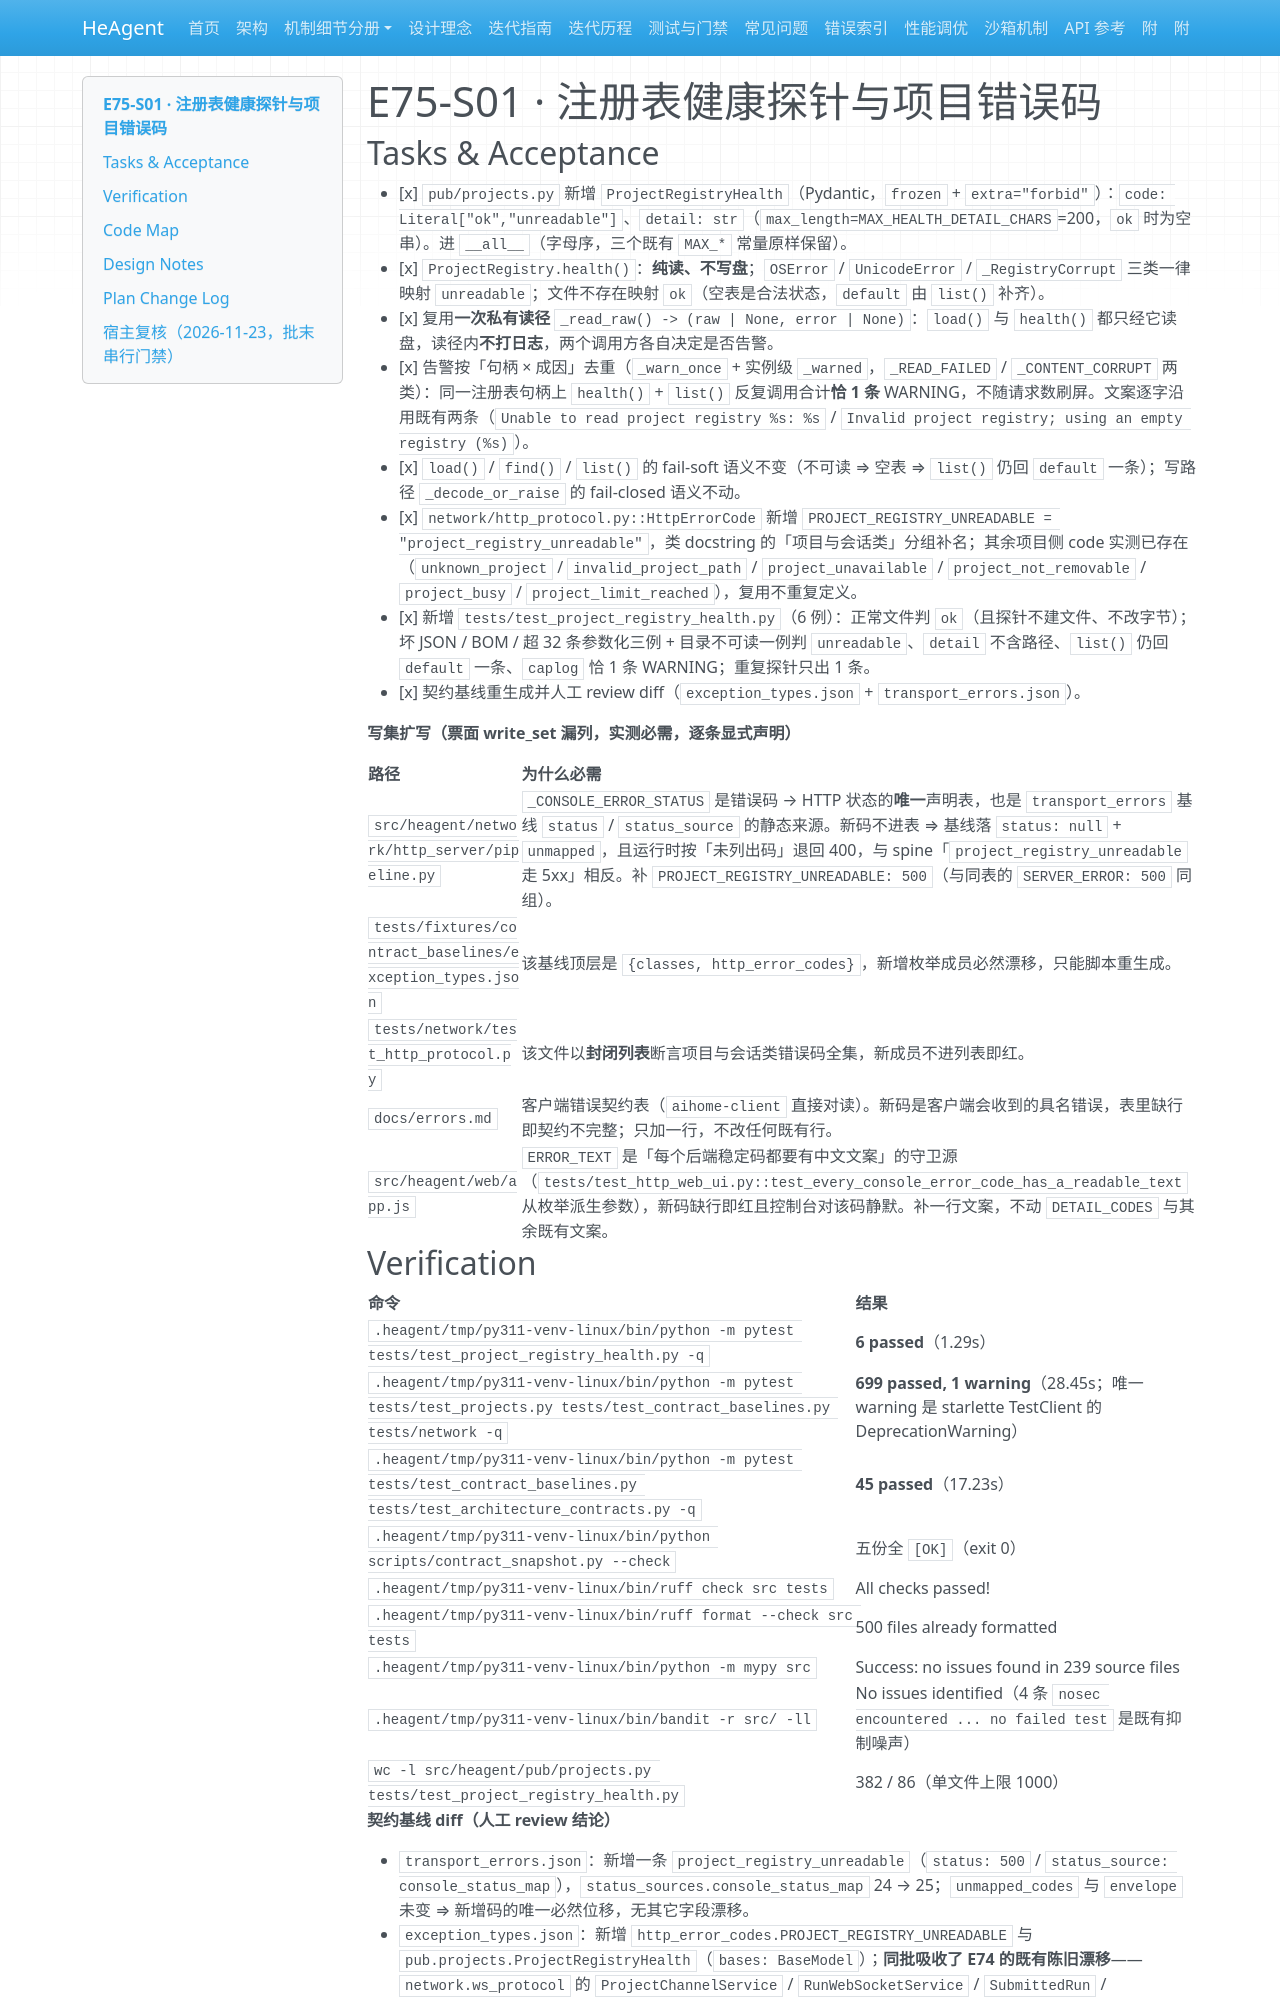

repository: zsutxz/HeAgent · page: Goal-4/tickets/epic-75-project-channel-runtime/tickets/story-e75-s01-plan/index.html · generator: mkdocs

---
ticket: 1
ref: 75.1
code: E75-S01
epic: epic-75-project-channel-runtime
status: done
baseline_revision: 604b4fb4cfebc7a47f8cfe8a2d342c50dbbd1de4
risk: medium
hitl: false
covers: ["R5", "R7"]
---

# E75-S01 · 注册表健康探针与项目错误码

## Tasks & Acceptance

- [x] `pub/projects.py` 新增 `ProjectRegistryHealth`（Pydantic，`frozen` + `extra="forbid"`）：`code: Literal["ok","unreadable"]`、`detail: str`（`max_length=MAX_HEALTH_DETAIL_CHARS`=200，`ok` 时为空串）。进 `__all__`（字母序，三个既有 `MAX_*` 常量原样保留）。
- [x] `ProjectRegistry.health()`：**纯读、不写盘**；`OSError` / `UnicodeError` / `_RegistryCorrupt` 三类一律映射 `unreadable`；文件不存在映射 `ok`（空表是合法状态，`default` 由 `list()` 补齐）。
- [x] 复用**一次私有读径** `_read_raw() -> (raw | None, error | None)`：`load()` 与 `health()` 都只经它读盘，读径内**不打日志**，两个调用方各自决定是否告警。
- [x] 告警按「句柄 × 成因」去重（`_warn_once` + 实例级 `_warned`，`_READ_FAILED` / `_CONTENT_CORRUPT` 两类）：同一注册表句柄上 `health()` + `list()` 反复调用合计**恰 1 条** WARNING，不随请求数刷屏。文案逐字沿用既有两条（`Unable to read project registry %s: %s` / `Invalid project registry; using an empty registry (%s)`）。
- [x] `load()` / `find()` / `list()` 的 fail-soft 语义不变（不可读 ⇒ 空表 ⇒ `list()` 仍回 `default` 一条）；写路径 `_decode_or_raise` 的 fail-closed 语义不动。
- [x] `network/http_protocol.py::HttpErrorCode` 新增 `PROJECT_REGISTRY_UNREADABLE = "project_registry_unreadable"`，类 docstring 的「项目与会话类」分组补名；其余项目侧 code 实测已存在（`unknown_project` / `invalid_project_path` / `project_unavailable` / `project_not_removable` / `project_busy` / `project_limit_reached`），复用不重复定义。
- [x] 新增 `tests/test_project_registry_health.py`（6 例）：正常文件判 `ok`（且探针不建文件、不改字节）；坏 JSON / BOM / 超 32 条参数化三例 + 目录不可读一例判 `unreadable`、`detail` 不含路径、`list()` 仍回 `default` 一条、`caplog` 恰 1 条 WARNING；重复探针只出 1 条。
- [x] 契约基线重生成并人工 review diff（`exception_types.json` + `transport_errors.json`）。

**写集扩写（票面 write_set 漏列，实测必需，逐条显式声明）**

| 路径 | 为什么必需 |
|---|---|
| `src/heagent/network/http_server/pipeline.py` | `_CONSOLE_ERROR_STATUS` 是错误码 → HTTP 状态的**唯一**声明表，也是 `transport_errors` 基线 `status` / `status_source` 的静态来源。新码不进表 ⇒ 基线落 `status: null` + `unmapped`，且运行时按「未列出码」退回 400，与 spine「`project_registry_unreadable` 走 5xx」相反。补 `PROJECT_REGISTRY_UNREADABLE: 500`（与同表的 `SERVER_ERROR: 500` 同组）。 |
| `tests/fixtures/contract_baselines/exception_types.json` | 该基线顶层是 `{classes, http_error_codes}`，新增枚举成员必然漂移，只能脚本重生成。 |
| `tests/network/test_http_protocol.py` | 该文件以**封闭列表**断言项目与会话类错误码全集，新成员不进列表即红。 |
| `docs/errors.md` | 客户端错误契约表（`aihome-client` 直接对读）。新码是客户端会收到的具名错误，表里缺行即契约不完整；只加一行，不改任何既有行。 |
| `src/heagent/web/app.js` | `ERROR_TEXT` 是「每个后端稳定码都要有中文文案」的守卫源（`tests/test_http_web_ui.py::test_every_console_error_code_has_a_readable_text` 从枚举派生参数），新码缺行即红且控制台对该码静默。补一行文案，不动 `DETAIL_CODES` 与其余既有文案。 |
